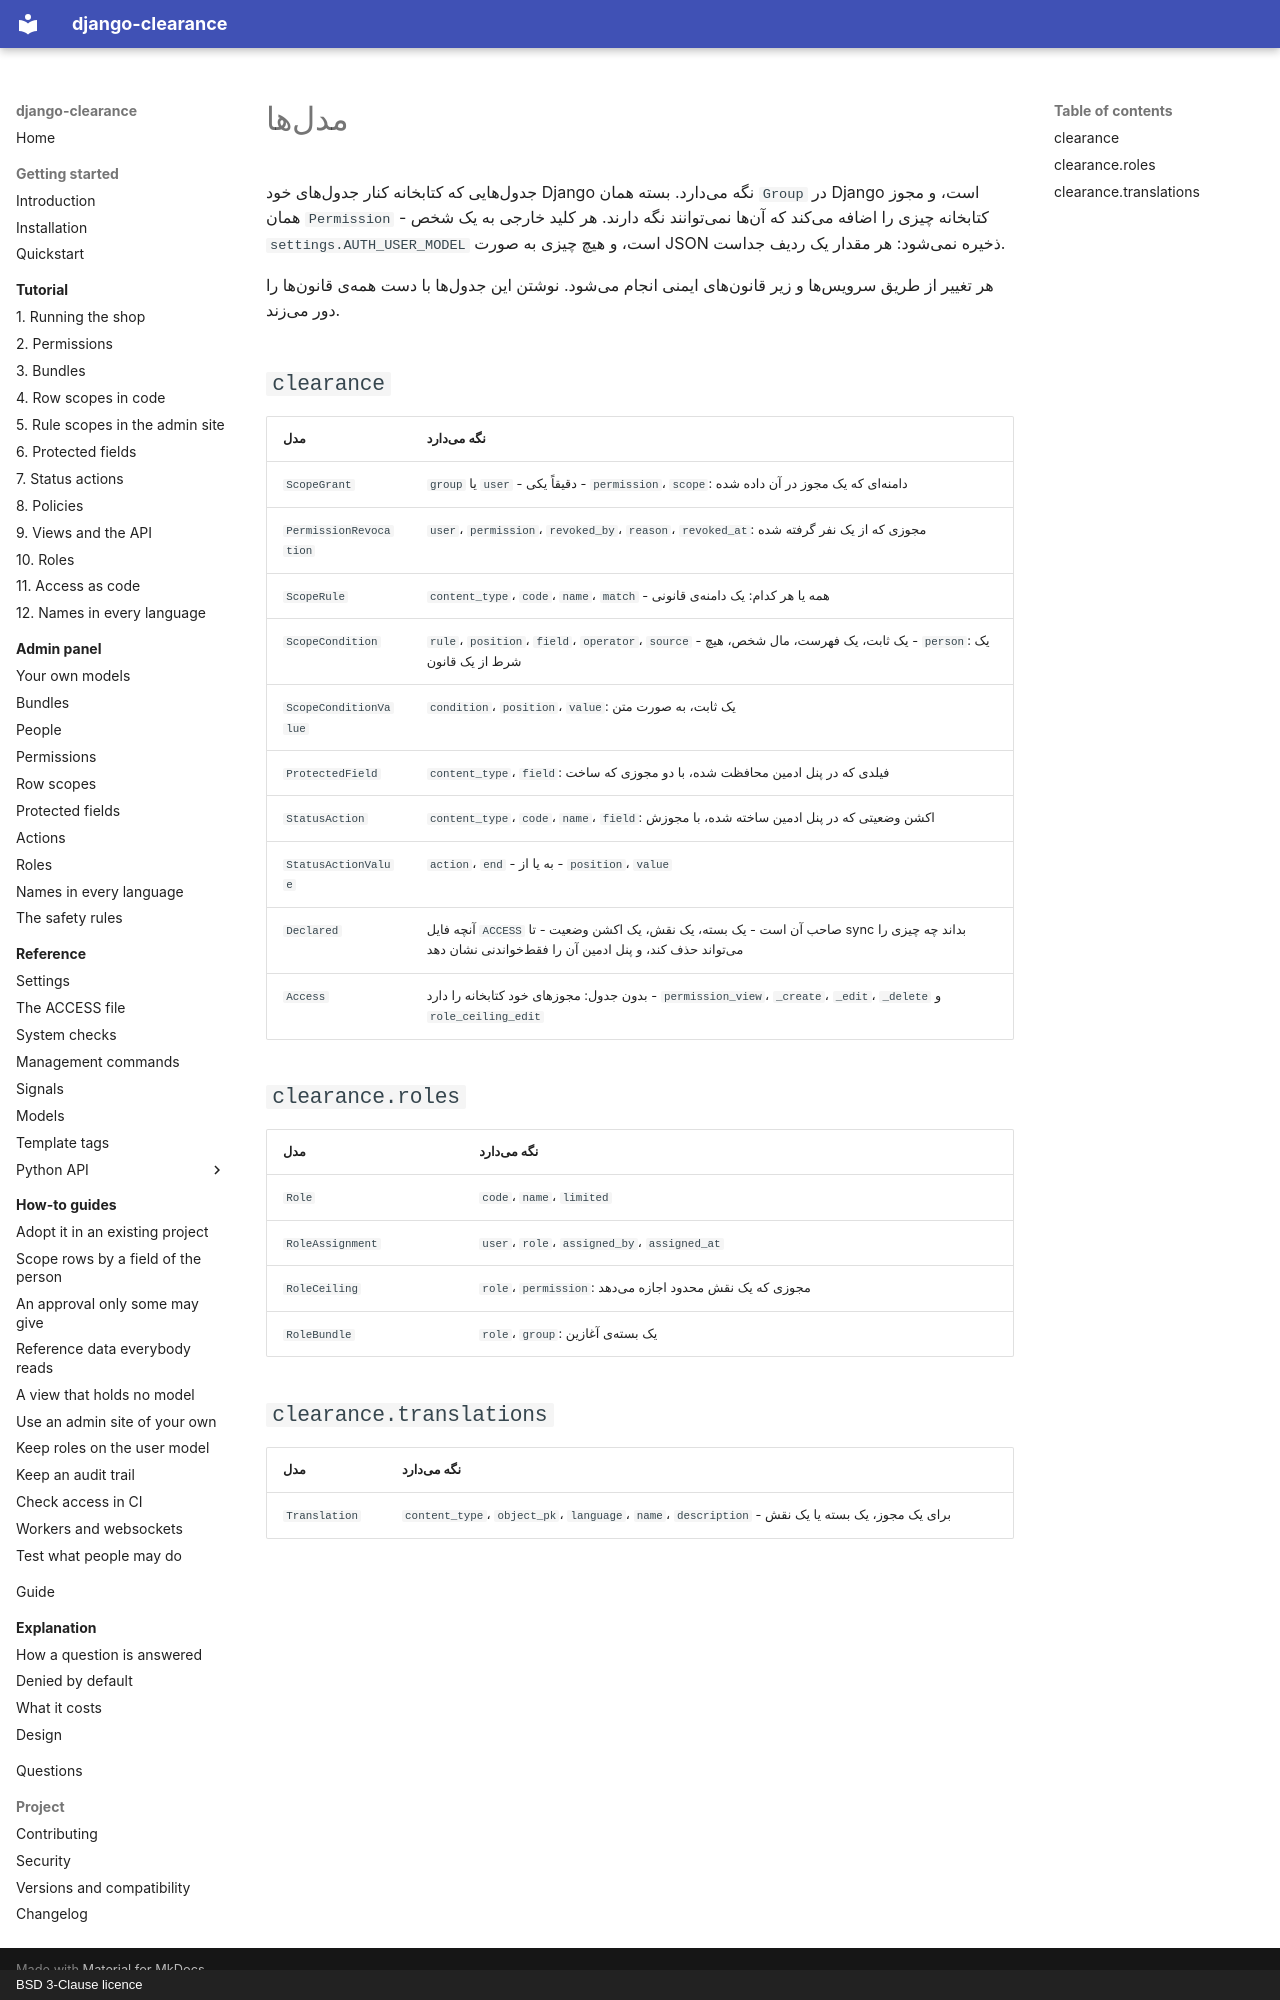

repository: amirAI-dot/django-clearance · page: reference/models.fa/index.html · generator: mkdocs · copyright: BSD 3-Clause licence

# مدلها

جدولهایی که کتابخانه کنار جدولهای خود Django نگه میدارد. بسته همان `Group` در
Django است، و مجوز همان `Permission` - کتابخانه چیزی را اضافه میکند که آنها
نمیتوانند نگه دارند. هر کلید خارجی به یک شخص `settings.AUTH_USER_MODEL` است، و هیچ
چیزی به صورت JSON ذخیره نمیشود: هر مقدار یک ردیف جداست.

هر تغییر از طریق سرویسها و زیر قانونهای ایمنی انجام میشود. نوشتن این جدولها با
دست همهی قانونها را دور میزند.

## `clearance`

| مدل | نگه میدارد |
|---|---|
| `ScopeGrant` | `group` یا `user` - دقیقاً یکی - `permission`، `scope`: دامنهای که یک مجوز در آن داده شده |
| `PermissionRevocation` | `user`، `permission`، `revoked_by`، `reason`، `revoked_at`: مجوزی که از یک نفر گرفته شده |
| `ScopeRule` | `content_type`، `code`، `name`، `match` - همه یا هر کدام: یک دامنهی قانونی |
| `ScopeCondition` | `rule`، `position`، `field`، `operator`، `source` - یک ثابت، یک فهرست، مال شخص، هیچ - `person`: یک شرط از یک قانون |
| `ScopeConditionValue` | `condition`، `position`، `value`: یک ثابت، به صورت متن |
| `ProtectedField` | `content_type`، `field`: فیلدی که در پنل ادمین محافظت شده، با دو مجوزی که ساخت |
| `StatusAction` | `content_type`، `code`، `name`، `field`: اکشن وضعیتی که در پنل ادمین ساخته شده، با مجوزش |
| `StatusActionValue` | `action`، `end` - به یا از - `position`، `value` |
| `Declared` | آنچه فایل `ACCESS` صاحب آن است - یک بسته، یک نقش، یک اکشن وضعیت - تا sync بداند چه چیزی را میتواند حذف کند، و پنل ادمین آن را فقطخواندنی نشان دهد |
| `Access` | بدون جدول: مجوزهای خود کتابخانه را دارد - `permission_view`، `_create`، `_edit`، `_delete` و `role_ceiling_edit` |

## `clearance.roles`

| مدل | نگه میدارد |
|---|---|
| `Role` | `code`، `name`، `limited` |
| `RoleAssignment` | `user`، `role`، `assigned_by`، `assigned_at` |
| `RoleCeiling` | `role`، `permission`: مجوزی که یک نقش محدود اجازه میدهد |
| `RoleBundle` | `role`، `group`: یک بستهی آغازین |

## `clearance.translations`

| مدل | نگه میدارد |
|---|---|
| `Translation` | `content_type`، `object_pk`، `language`، `name`، `description` - برای یک مجوز، یک بسته یا یک نقش |
